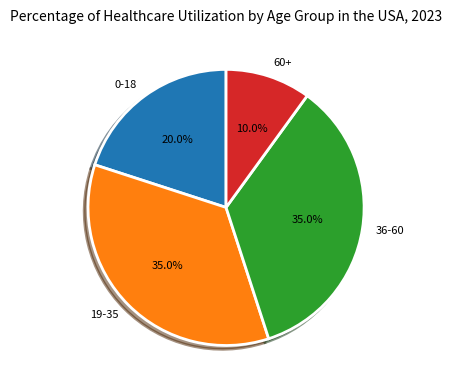

Write Python code to recreate this figure. (Note: this script raises an exception after producing the figure.)

import matplotlib.pyplot as plt
import numpy as np

data = {'Age Group':['0-18','19-35','36-60','60+'],
        'Percentage':[20,35,35,10]}

fig = plt.figure(figsize=(6,4))
ax = fig.add_subplot(111)

labels = data['Age Group']
sizes = data['Percentage']

ax.pie(sizes, labels=labels, autopct='%1.1f%%', shadow=True, startangle=90, textprops={'fontsize': 8},
       wedgeprops={'linewidth':2, 'edgecolor':'white'})

plt.title('Percentage of Healthcare Utilization by Age Group in the USA, 2023', fontsize=10, pad=10)
plt.tight_layout()
plt.savefig('pie chart/png/461.png')

plt.clf()
